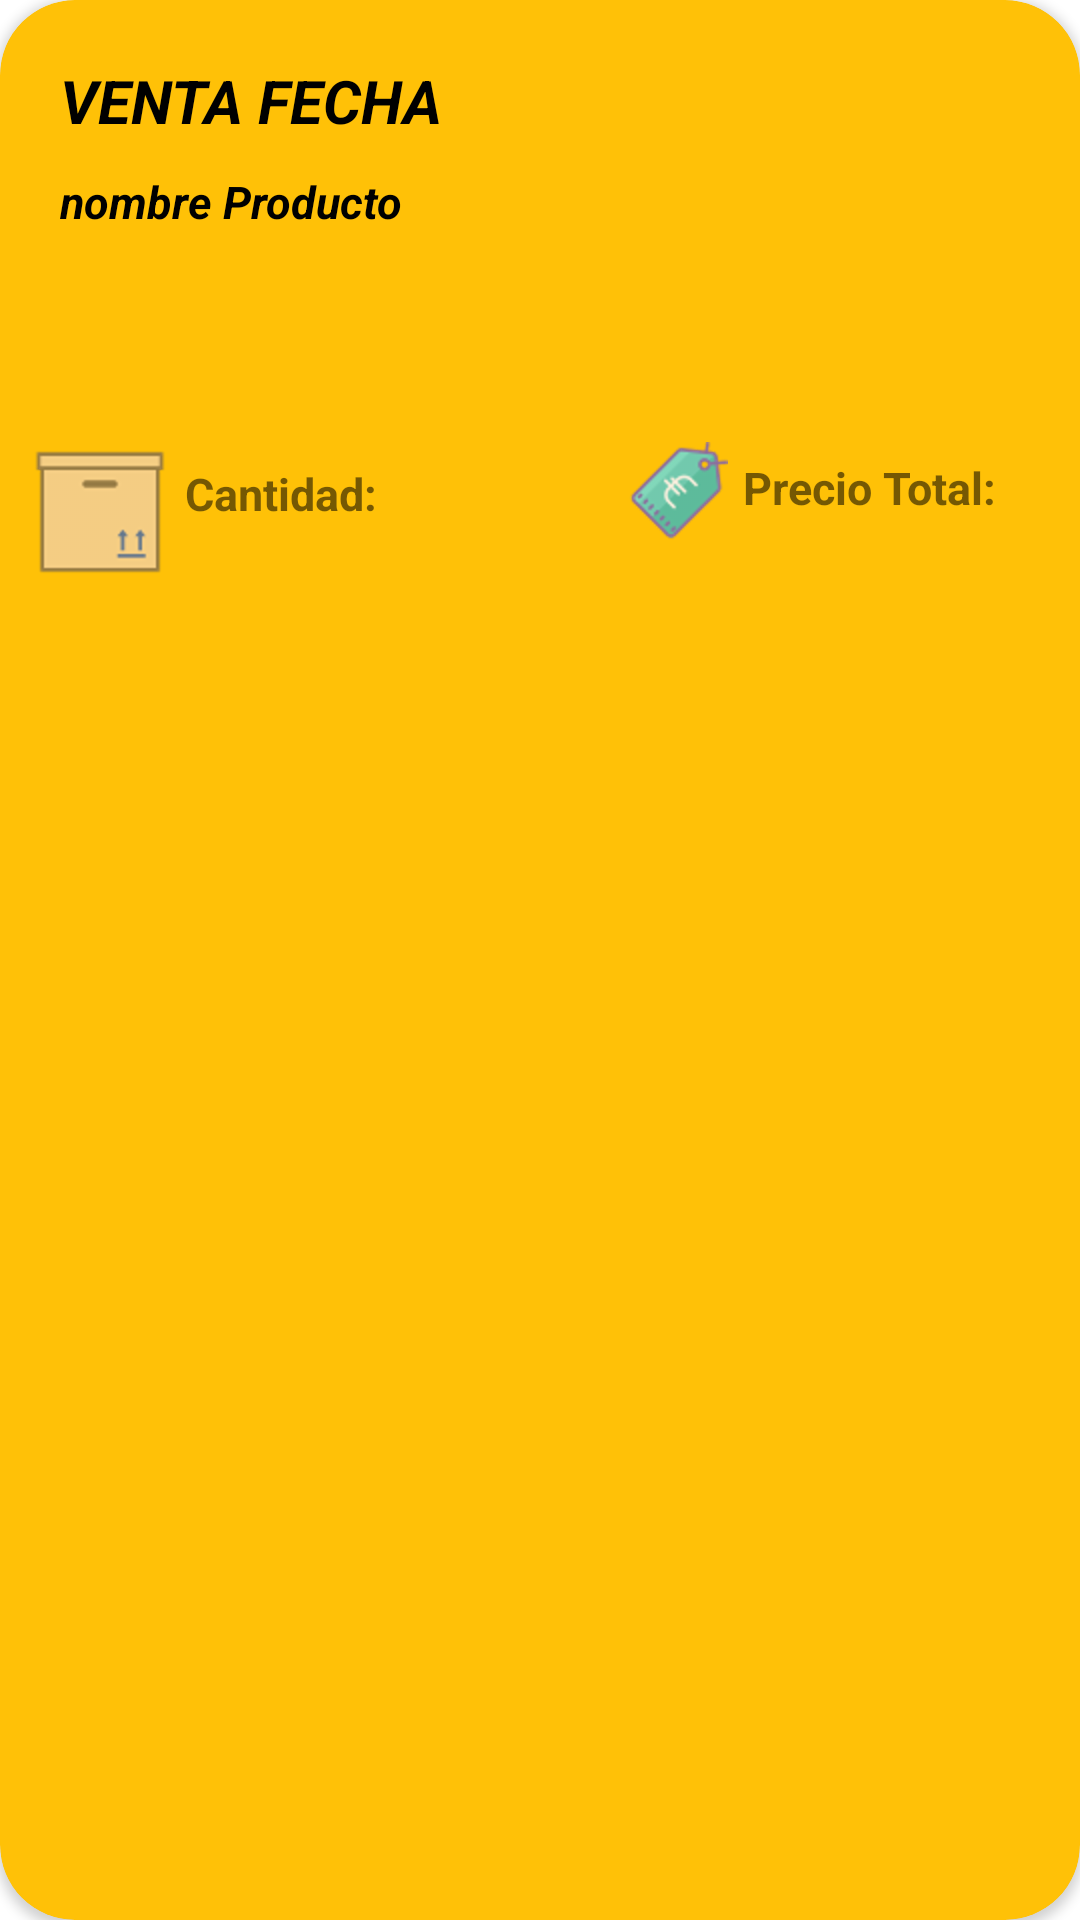

Write the Android layout XML for this screen, with the resource values it uses.
<!-- AndroidManifest.xml: application theme Theme.GM_APP -->
<!-- res/layout/cardview_venta.xml -->
<?xml version="1.0" encoding="utf-8"?>
<androidx.cardview.widget.CardView xmlns:android="http://schemas.android.com/apk/res/android"
    android:layout_width="match_parent"
    android:layout_height="200dp"
    xmlns:app="http://schemas.android.com/apk/res-auto"
    android:layout_margin="10dp"
    android:elevation="5dp"
    app:cardBackgroundColor="@color/amarillo"
    app:cardCornerRadius="25dp">

    <LinearLayout
        android:layout_width="match_parent"
        android:layout_height="match_parent"
        android:orientation="vertical">

        <TextView
            android:id="@+id/txtfechaventa"
            android:layout_width="match_parent"
            android:layout_height="wrap_content"
            android:text="VENTA FECHA"
            android:paddingTop="20dp"
            android:paddingLeft="10dp"
            android:paddingRight="10dp"
            android:layout_marginLeft="10dp"
            android:textSize="20dp"
            android:maxLines="1"
            android:textColor="@color/black"
            android:textStyle="bold|italic"/>

        <TextView
            android:id="@+id/txtnombreproducto"
            android:layout_width="match_parent"
            android:layout_height="wrap_content"
            android:text="nombre Producto"
            android:paddingTop="10dp"
            android:paddingLeft="10dp"
            android:paddingRight="10dp"
            android:layout_marginLeft="10dp"
            android:textSize="15dp"
            android:maxLines="1"
            android:textColor="@color/black"
            android:textStyle="bold|italic"/>

        <LinearLayout
            android:layout_width="match_parent"
            android:layout_height="wrap_content"
            android:orientation="horizontal">

            <LinearLayout
                android:layout_width="match_parent"
                android:layout_height="wrap_content"
                android:orientation="horizontal"
                android:layout_marginTop="70dp">

                <ImageView
                    android:layout_width="wrap_content"
                    android:layout_height="wrap_content"
                    android:layout_marginLeft="10dp"
                    android:src="@drawable/img_producto"
                    />

                <TextView
                    android:id="@+id/txtcantidad"
                    android:layout_width="wrap_content"
                    android:layout_height="wrap_content"
                    android:text="Cantidad: "
                    android:layout_marginTop="7dp"
                    android:layout_marginLeft="5dp"
                    android:textSize="15dp"
                    android:textStyle="bold"/>


                <ImageView
                    android:layout_width="wrap_content"
                    android:layout_height="wrap_content"
                    android:src="@drawable/price_50px"
                    android:layout_marginLeft="80dp"
                    />

                <TextView
                    android:id="@+id/txtpreciototalventa"
                    android:layout_width="match_parent"
                    android:layout_height="wrap_content"
                    android:text="Precio Total: "
                    android:layout_margin="5dp"
                    android:textStyle="bold"
                    android:textSize="15dp"/>

            </LinearLayout>

        </LinearLayout>


    </LinearLayout>

</androidx.cardview.widget.CardView>
<!-- resources referenced by this layout -->
<resources>
  <color name="amarillo">#FFC107</color>
  <color name="black">#FF000000</color>
  <!-- drawable img_producto: png bitmap (drawable-hdpi, 509 bytes) -->
  <!-- drawable price_50px: png bitmap (drawable-hdpi, 1883 bytes) -->
  <style name="Theme.GM_APP" parent="Theme.MaterialComponents.DayNight.NoActionBar">
          
          <item name="colorPrimary">@color/purple_500</item>
          <item name="colorPrimaryVariant">@color/purple_700</item>
          <item name="colorOnPrimary">@color/white</item>
          
          <item name="colorSecondary">@color/teal_200</item>
          <item name="colorSecondaryVariant">@color/teal_700</item>
          <item name="colorOnSecondary">@color/black</item>
          
          <item name="android:statusBarColor" tools:targetApi="l">?attr/colorPrimaryVariant</item>
          
      </style>
  <color name="purple_500">#FF6200EE</color>
  <color name="purple_700">#FF3700B3</color>
  <color name="white">#FFFFFFFF</color>
  <color name="teal_200">#FF03DAC5</color>
  <color name="teal_700">#FF018786</color>
</resources>
